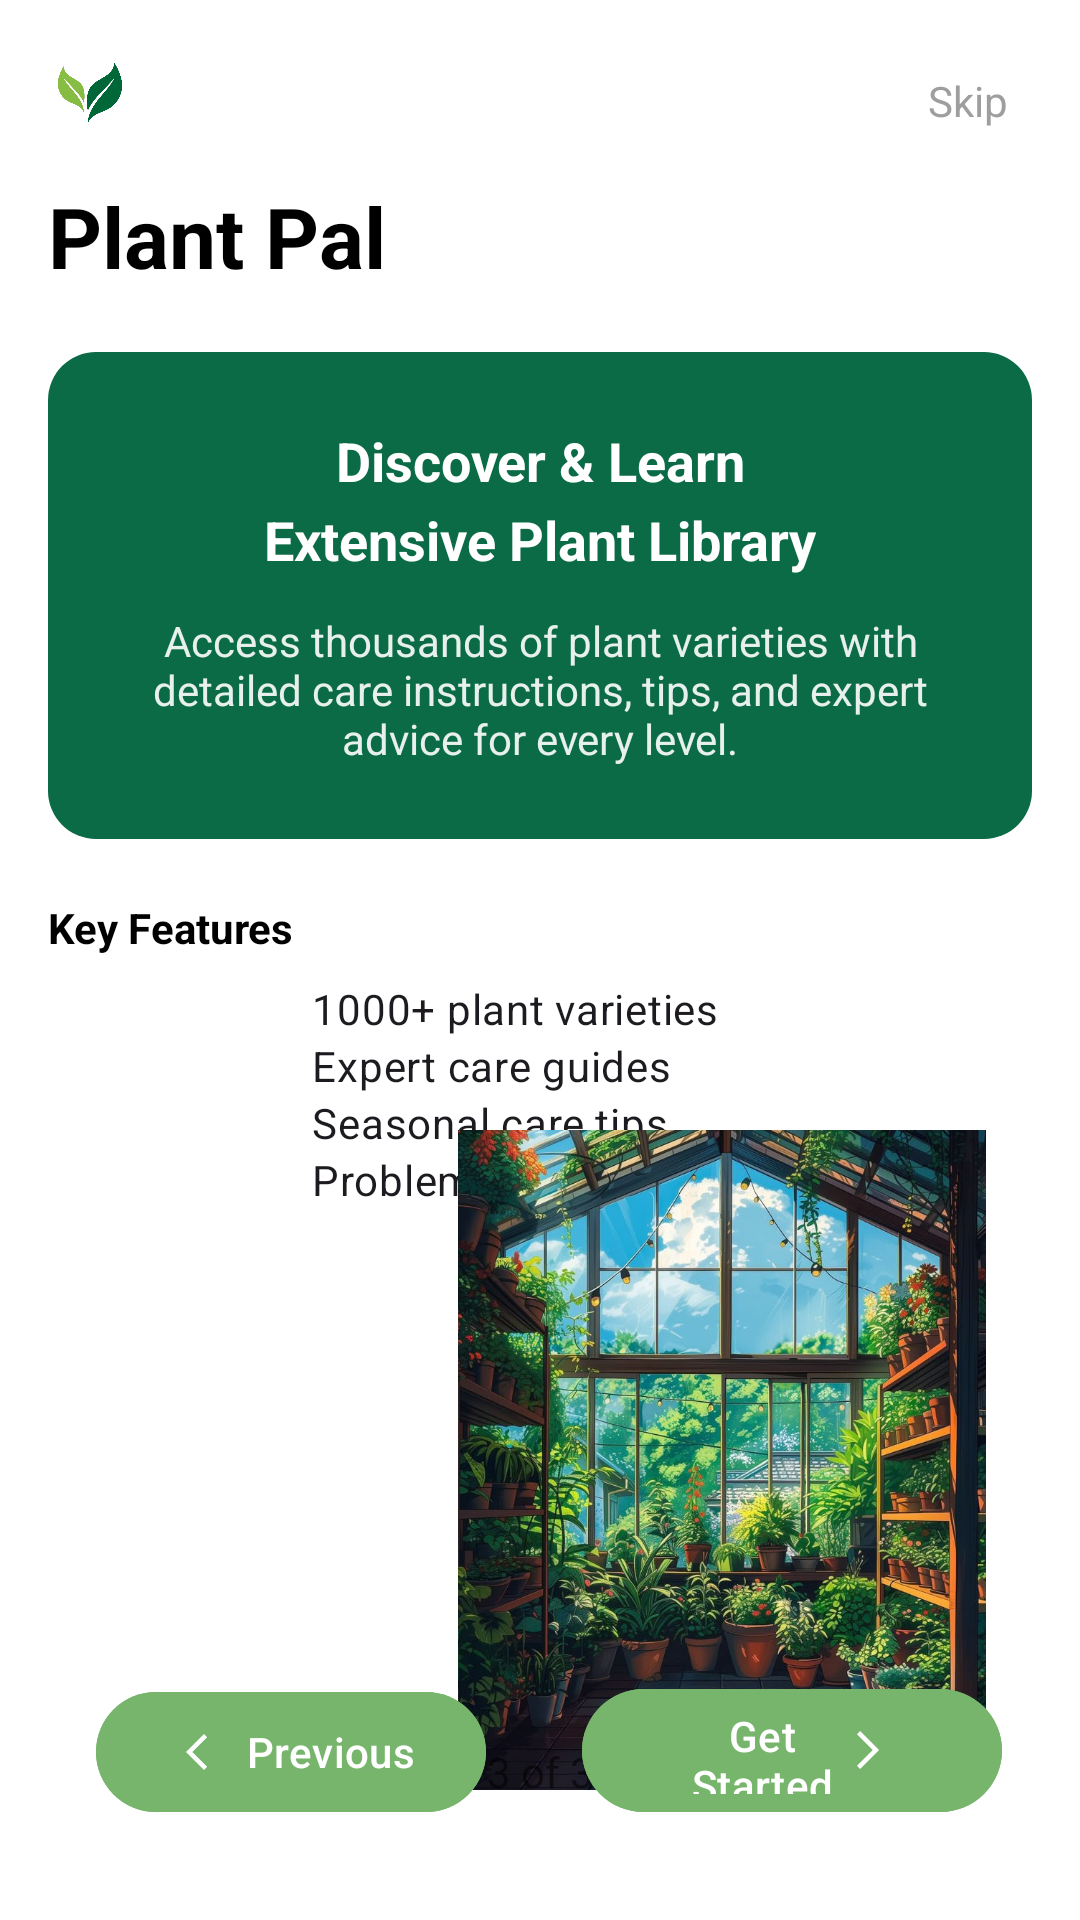

Here is an Android app screen rendered from its layout file. Give the layout XML and the strings, colors and styles it references.
<!-- AndroidManifest.xml: application theme Theme.Plantpal -->
<!-- res/layout/activity_onboarding3.xml -->
<?xml version="1.0" encoding="utf-8"?>
<androidx.constraintlayout.widget.ConstraintLayout xmlns:android="http://schemas.android.com/apk/res/android"
    xmlns:app="http://schemas.android.com/apk/res-auto"
    xmlns:tools="http://schemas.android.com/tools"
    android:layout_width="match_parent"
    android:layout_height="match_parent"
    android:background="@android:color/white"
    android:padding="16dp">

    
    <ImageView
        android:id="@+id/logoSmall"
        android:layout_width="28dp"
        android:layout_height="28dp"
        android:contentDescription="@string/app_name"
        android:src="@drawable/leaf_logo"
        app:layout_constraintStart_toStartOf="parent"
        app:layout_constraintTop_toTopOf="parent" />

    
    <TextView
        android:id="@+id/btnSkip"
        android:layout_width="wrap_content"
        android:layout_height="wrap_content"
        android:text="@string/skip"
        android:textColor="#9E9E9E"
        android:textSize="14sp"
        android:padding="8dp"
        app:layout_constraintTop_toTopOf="parent"
        app:layout_constraintEnd_toEndOf="parent" />

    
    <TextView
        android:id="@+id/title"
        android:layout_width="0dp"
        android:layout_height="wrap_content"
        android:text="@string/app_name"
        android:textStyle="bold"
        android:textSize="28sp"
        android:textColor="@android:color/black"
        android:layout_marginTop="16dp"
        app:layout_constraintTop_toBottomOf="@id/logoSmall"
        app:layout_constraintStart_toStartOf="parent"
        app:layout_constraintEnd_toEndOf="parent" />

    
    <LinearLayout
        android:id="@+id/greenCard"
        android:layout_width="0dp"
        android:layout_height="wrap_content"
        android:background="@drawable/bg_green_card"
        android:orientation="vertical"
        android:paddingStart="20dp"
        android:paddingEnd="20dp"
        android:paddingTop="24dp"
        android:paddingBottom="24dp"
        android:layout_marginTop="20dp"
        app:layout_constraintTop_toBottomOf="@id/title"
        app:layout_constraintStart_toStartOf="parent"
        app:layout_constraintEnd_toEndOf="parent">

        <TextView
            android:id="@+id/cardHeadline1"
            android:layout_width="match_parent"
            android:layout_height="wrap_content"
            android:text="@string/onboard3_headline1"
            android:textColor="@android:color/white"
            android:textStyle="bold"
            android:gravity="center"
            android:textSize="18sp" />

        <TextView
            android:id="@+id/cardHeadline2"
            android:layout_width="match_parent"
            android:layout_height="wrap_content"
            android:text="@string/onboard3_headline2"
            android:textColor="@android:color/white"
            android:textStyle="bold"
            android:gravity="center"
            android:textSize="18sp"
            android:layout_marginTop="2dp" />

        <TextView
            android:id="@+id/cardBody"
            android:layout_width="match_parent"
            android:layout_height="wrap_content"
            android:text="@string/onboard3_body"
            android:textColor="#E6FFFFFF"
            android:gravity="center"
            android:textSize="14sp"
            android:layout_marginTop="12dp" />
    </LinearLayout>

    
    <TextView
        android:id="@+id/featuresTitle"
        android:layout_width="wrap_content"
        android:layout_height="wrap_content"
        android:text="@string/key_features"
        android:textStyle="bold"
        android:textColor="@android:color/black"
        android:layout_marginTop="20dp"
        app:layout_constraintTop_toBottomOf="@id/greenCard"
        app:layout_constraintStart_toStartOf="parent" />

    
    <LinearLayout
        android:id="@+id/featuresList"
        android:layout_width="wrap_content"
        android:layout_height="wrap_content"
        android:layout_marginTop="8dp"
        android:orientation="vertical"
        app:layout_constraintEnd_toEndOf="parent"
        app:layout_constraintStart_toStartOf="parent"
        app:layout_constraintTop_toBottomOf="@id/featuresTitle">

        <TextView
            style="@style/TextAppearance.Material3.BodyMedium"
            android:layout_width="wrap_content"
            android:layout_height="wrap_content"
            android:text="@string/feat_library_many" />

        <TextView
            style="@style/TextAppearance.Material3.BodyMedium"
            android:layout_width="wrap_content"
            android:layout_height="wrap_content"
            android:text="@string/feat_expert_guides" />

        <TextView
            style="@style/TextAppearance.Material3.BodyMedium"
            android:layout_width="wrap_content"
            android:layout_height="wrap_content"
            android:text="@string/feat_seasonal_tips" />

        <TextView
            style="@style/TextAppearance.Material3.BodyMedium"
            android:layout_width="wrap_content"
            android:layout_height="wrap_content"
            android:text="@string/feat_problem_diagnosis" />
    </LinearLayout>

    

    <ImageView
        android:id="@+id/imageView"
        android:layout_width="207dp"
        android:layout_height="220dp"
        app:layout_constraintBottom_toTopOf="@+id/btnNext"
        app:layout_constraintEnd_toEndOf="parent"
        app:layout_constraintHorizontal_bias="1.0"
        app:layout_constraintStart_toStartOf="parent"
        app:layout_constraintTop_toBottomOf="@+id/featuresList"
        app:layout_constraintVertical_bias="0.413"
        app:srcCompat="@drawable/indoor_garden" />

    <TextView
        android:id="@+id/pager"
        android:layout_width="wrap_content"
        android:layout_height="wrap_content"
        android:text="@string/pager_3_of_3"
        android:textColor="#8A000000"
        app:layout_constraintBottom_toBottomOf="parent"
        app:layout_constraintStart_toStartOf="parent"
        app:layout_constraintEnd_toEndOf="parent"
        android:layout_marginBottom="24dp" />

    
    <com.google.android.material.button.MaterialButton
        android:id="@+id/btnPrev"
        style="@style/Widget.Material3.Button"
        android:layout_width="wrap_content"
        android:layout_height="48dp"
        android:minWidth="120dp"
        android:text="@string/previous"
        android:textColor="@android:color/white"
        app:icon="@drawable/ic_arrow_left"
        app:iconTint="@android:color/white"
        app:iconPadding="8dp"
        android:backgroundTint="@color/plant_light_green"
        app:layout_constraintBottom_toBottomOf="parent"
        app:layout_constraintStart_toStartOf="parent"
        android:layout_marginStart="16dp"
        android:layout_marginBottom="16dp" />

    
    <com.google.android.material.button.MaterialButton
        android:id="@+id/btnNext"
        style="@style/Widget.Material3.Button"
        android:layout_width="140dp"
        android:layout_height="49dp"
        android:layout_marginEnd="10dp"
        android:layout_marginBottom="16dp"
        android:backgroundTint="@color/plant_light_green"
        android:minWidth="12dp"
        android:text="@string/get_started"
        android:textColor="@android:color/white"
        app:icon="@drawable/ic_arrow_right"
        app:iconGravity="textEnd"
        app:iconPadding="2dp"
        app:iconTint="@android:color/white"
        app:layout_constraintBottom_toBottomOf="parent"
        app:layout_constraintEnd_toEndOf="parent" />

</androidx.constraintlayout.widget.ConstraintLayout>
<!-- resources referenced by this layout -->
<resources>
  <color name="plant_light_green">#76B56B</color>
  <!-- drawable bg_green_card (drawable) -->
  <?xml version="1.0" encoding="utf-8"?>
  <shape xmlns:android="http://schemas.android.com/apk/res/android"
      android:shape="rectangle">
      <solid android:color="@color/plant_card_green" />
      <corners android:radius="16dp" />
  </shape>
  <!-- drawable ic_arrow_left (drawable) -->
  <?xml version="1.0" encoding="utf-8"?>
  <vector xmlns:android="http://schemas.android.com/apk/res/android"
      android:width="24dp"
      android:height="24dp"
      android:viewportWidth="24"
      android:viewportHeight="24">
      <path
          android:fillColor="#76B56B"
          android:pathData="M16,4L8,12l8,8 1.4,-1.4 -6.6,-6.6 6.6,-6.6z"/>
  </vector>
  <!-- drawable ic_arrow_right (drawable) -->
  <?xml version="1.0" encoding="utf-8"?>
  <vector xmlns:android="http://schemas.android.com/apk/res/android"
      android:width="24dp"
      android:height="24dp"
      android:viewportWidth="24"
      android:viewportHeight="24">
      <path
          android:fillColor="#76B56B"
          android:pathData="M8,5l7,7 -7,7 1.4,1.4 8.4,-8.4 -8.4,-8.4z"/>
  </vector>
  <!-- drawable indoor_garden: jpeg bitmap (drawable, 200004 bytes) -->
  <!-- drawable leaf_logo: png bitmap (drawable, 84475 bytes) -->
  <string name="app_name">Plant Pal</string>
  <string name="feat_expert_guides">Expert care guides</string>
  <string name="feat_library_many">1000+ plant varieties</string>
  <string name="feat_problem_diagnosis">Problem diagnosis help</string>
  <string name="feat_seasonal_tips">Seasonal care tips</string>
  <string name="get_started">Get Started</string>
  <string name="key_features">Key Features</string>
  <string name="onboard3_body">Access thousands of plant varieties with detailed care instructions, tips, and expert advice for every level.</string>
  <string name="onboard3_headline1">Discover &amp; Learn</string>
  <string name="onboard3_headline2">Extensive Plant Library</string>
  <string name="pager_3_of_3">3 of 3</string>
  <string name="previous">Previous</string>
  <string name="skip">Skip</string>
  <style name="Theme.Plantpal" parent="Base.Theme.Plantpal" />
  <color name="plant_card_green">#0B6B47</color>
  <style name="Base.Theme.Plantpal" parent="Theme.Material3.DayNight.NoActionBar">
          
          
      </style>
</resources>
